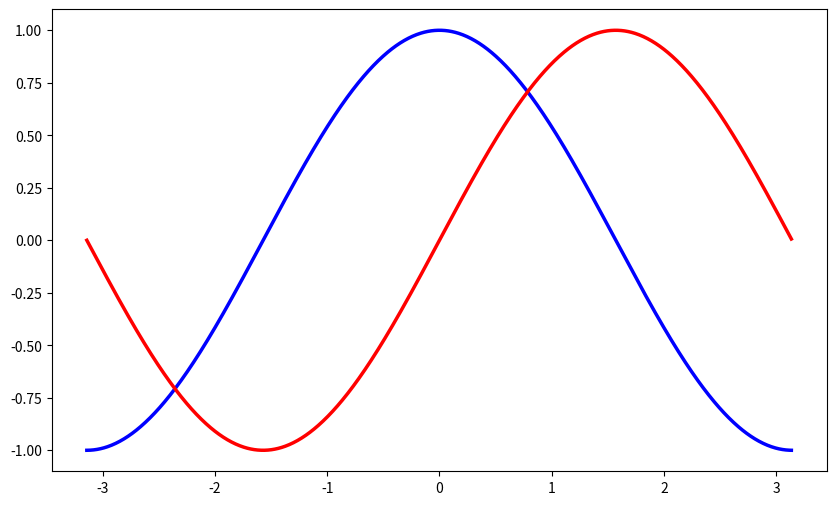

The matplotlib source for this figure:
import matplotlib.pyplot as plt
import math


PI = math.pi # für besonders Tippfaule ;-)
CNT = 1024
intervall = (math.pi*2 / 1024)

X = [ -PI + i * intervall for i in range(CNT) ] # CNT Werte von -pi ... +pi
C = [math.cos(x) for x in X] # CNT cosinuswerte für x von -pi ... +pi
S = [math.sin(x) for x in X]

plt.figure(figsize=(10,6), dpi=80)
plt.plot(X, C, color="blue", linewidth=2.5, linestyle="-")
plt.plot(X, S, color="red", linewidth=2.5, linestyle="-")

plt.savefig("plot1_hodina.png",dpi=72)
plt.show() # Anzeigen: Danach kann man die Grafik nicht mehr ändern!






